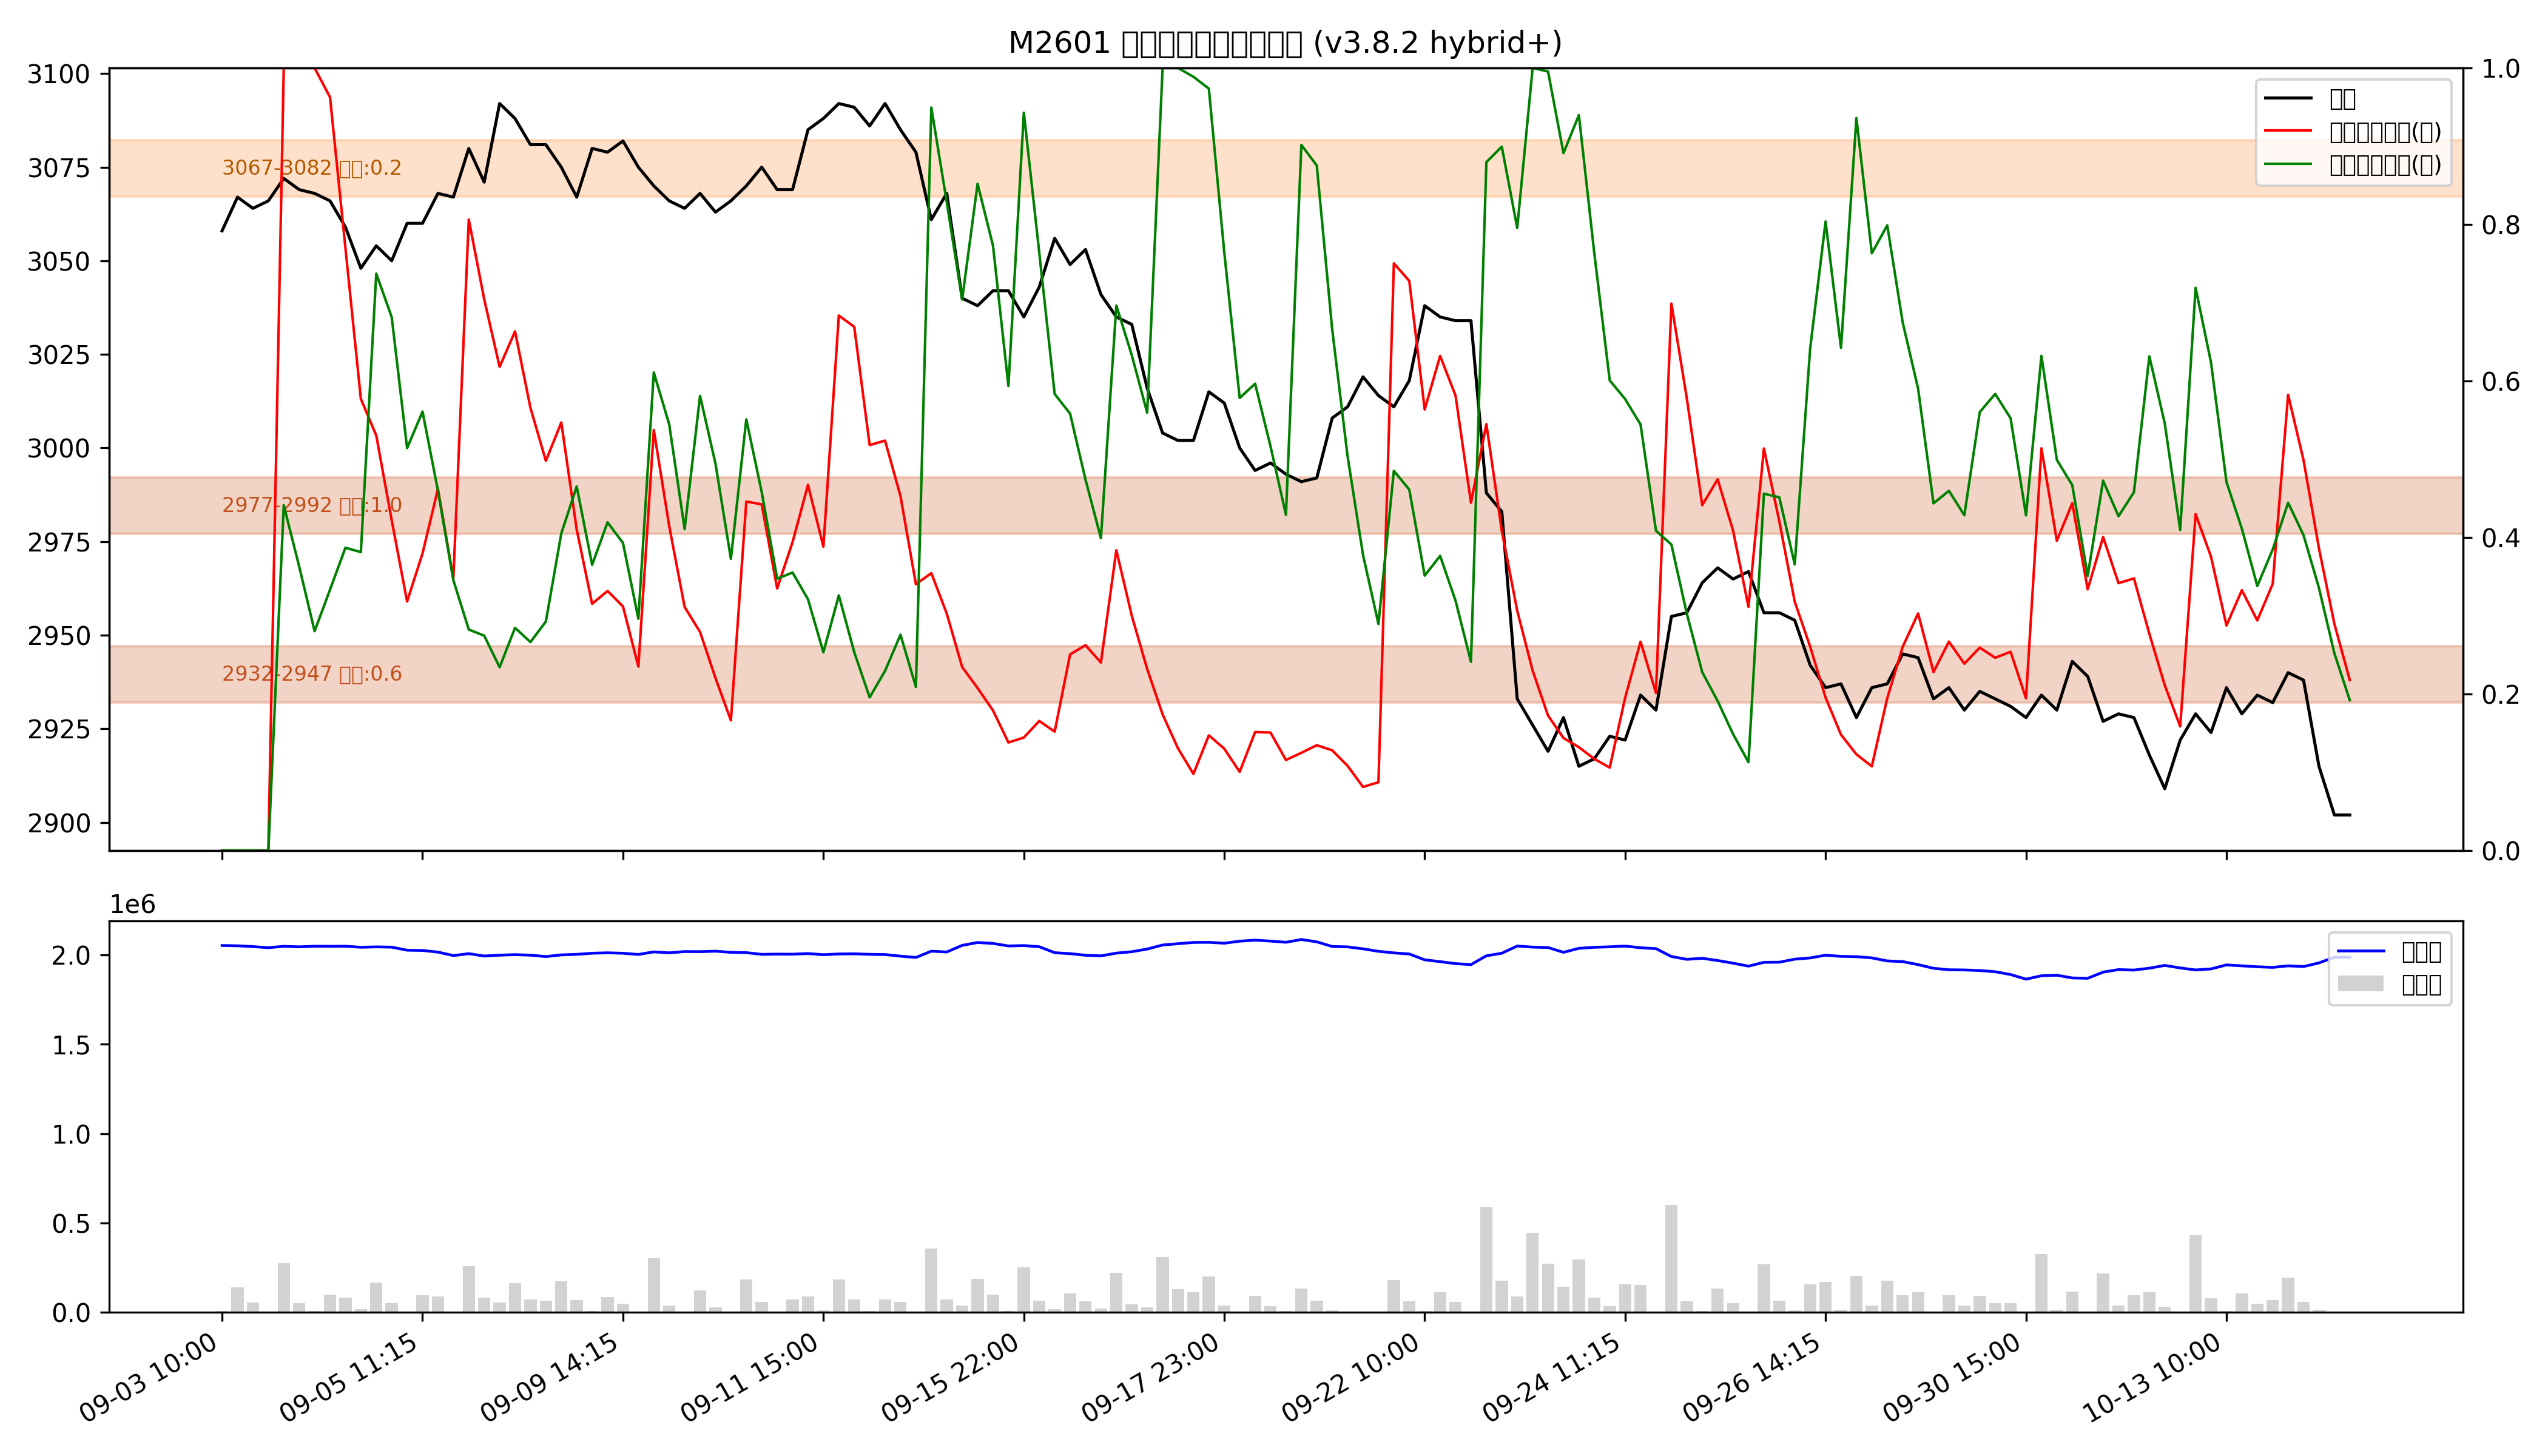

The file beside this chart, header and first rows:
low, high, recent_strength, all_strength, avg_strength, persistent, zone_type
2932, 2947, 0.6, 0.6, 0.6, True, 持久区
2977, 2992, 强：1.0, 强：1.0, 强：1.0, True, 持久区
3067, 3082, 0.0, 0.5, 0.2, False, 短期区
